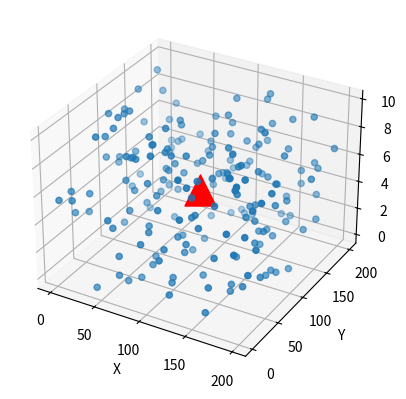

Here is the Python script that generated this plot:
# -*- coding: utf-8 -*-
"""
Created on Wed Oct 24 12:28:21 2018

[redacted]
"""

import numpy as np
import matplotlib.pyplot as plt
from mpl_toolkits.mplot3d import Axes3D



#Number of sensor nodes deployed
N = 200      
E = 1.0        
l = 200
b = 200
h = 10      
d_count = 0

#Random distribution of sensor nodes in a volume of l*b*h
x = np.random.uniform(low=0, high=l, size=N)
y = np.random.uniform(low=0, high=b, size=N)
z = np.random.uniform(low=0, high=h, size=N)

#Position of Base Station
bs_x = 100
bs_y = 100
bs_z = 5

fig = plt.figure()
ax = fig.add_subplot(111, projection='3d')

#Axis labels set
ax.set_xlabel('X')
ax.set_ylabel('Y')
ax.set_zlabel('Z')

ax.scatter(x,y,z)
ax.scatter(bs_x, bs_y, bs_z, c='r', marker='^', s=500)

#Sensor nodes with their corresponding energy
pos = np.dstack((x,y,z))
pos_e = {tuple(pos[0][i]):E for i in range(0,N)}      #list(pos_e.keys())[0] : To acces at 0th index

#Distance of each sensor node from base station
dist = ((x-bs_x)**2 + (y-bs_y)**2 + (z-bs_z)**2)**(1/2)
ener = np.full((N), E)


